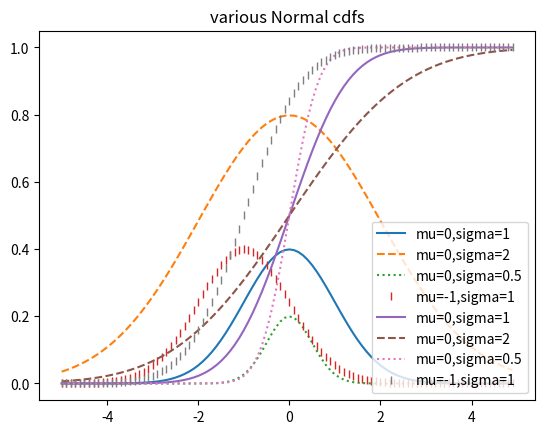

Reproduce this figure in Python.
import matplotlib.pyplot as plt
import numpy as np
import scipy as sc
import pandas as pn
import math
import enum,random
from collections import Counter
from typing import List,Tuple






"""probability density function(PDF),probability of seeing a value in a certain interval equals the
integral of the density function over the interval"""
class ProbabilityDistribution:
 def uniform_pdf(x:float)->float:
    return 1 if 0<=x<1 else 0
 def uniform_cdf(x:float)->float: #Cumulative distribution function gives the probability that the value is less than or equal to a certain value
    if x<0:return 0 #never less than zero
    elif x<1:return x
    else: return 1 #uniform random is always less than 1


#NORMAL DISTRIBUTION FUNCTION 
SQRT_TWO_PI=math.sqrt(2*math.pi)
def normal_pdf(x:float,mu:float=0,sigma:float=1)->float:
    return (math.exp(-(x-mu)**2/2/sigma**2)/SQRT_TWO_PI*sigma)
xs=[x/10.0 for x in range(-50,50)]
plt.plot(xs,[normal_pdf(x,sigma=1)for x in xs],'-',label='mu=0,sigma=1') #standard normal distribution
plt.plot(xs,[normal_pdf(x,sigma=2)for x in xs],'--',label='mu=0,sigma=2')
plt.plot(xs,[normal_pdf(x,sigma=0.5)for x in xs],':',label='mu=0,sigma=0.5')
plt.plot(xs,[normal_pdf(x,mu=-1)for x in xs],'|',label='mu=-1,sigma=1')
plt.legend()
plt.title("various Normal pdfs")
plt.show()

def normal_cdf(x:float,mu:float=0,sigma:float=1)->float:
    return (1+math.erf((x-mu)/math.sqrt(2)/sigma))/2
xs=[x/10.0 for x in range(-50,50)]
plt.plot(xs,[normal_cdf(x,sigma=1)for x in xs],'-',label='mu=0,sigma=1') #standard normal distribution
plt.plot(xs,[normal_cdf(x,sigma=2)for x in xs],'--',label='mu=0,sigma=2')
plt.plot(xs,[normal_cdf(x,sigma=0.5)for x in xs],':',label='mu=0,sigma=0.5')
plt.plot(xs,[normal_cdf(x,mu=-1)for x in xs],'|',label='mu=-1,sigma=1')
plt.legend(loc=4)
plt.title("various Normal cdfs")
plt.show()

#inversion of normal cdfs give the corresponding values to a specified probablity and to find the inverse we use a binary search
"""Finding approximiate inverse using binary search"""

def inverse_normal_cdf(p:float,mu:float=0,sigma:float=1,tolerance:float=0.00001)->float:

#if not standard,compute standard and rescale
 if mu!=0 or sigma !=1:
    return mu+sigma*inverse_normal_cdf(p,tolerance=tolerance)
 low_z=-10.0
 hi_z=10.0

 while hi_z-low_z>tolerance:
    mid_z=(low_z+hi_z)/2
    mid_p=normal_cdf(mid_z)
    print(f"mid_z:{mid_z},mid_p:{mid_p}")
    if mid_p<p:
       low_z=mid_z
    else:
       hi_z=mid_z

 return mid_z

p=0.95
result=inverse_normal_cdf(p)
print(f"result for p={p}:{result}")

"""def bernoulli_trial(p:float)->int:
   return 1 if random.random()<p else 0
def binomial(n:int,p:float)->int:
   return sum(bernoulli_trial(p) for _ in range(n))
def binomial_histogram(p:float,n:int,num_points:int)->None:
   data=[binomial(n,p)for _ in range(num_points)]
   print(data[:100])

   histogram=Counter(data)
   print(histogram)
   plt.bar([x-0.4 for x in histogram.keys()],
           [v/num_points for v in histogram.values()],
           0.8,color='0.75')
   mu=p*n
   sigma=math.sqrt(n*p*(1-p))
   xs=range(min(data),max(data)+1)
   ys=[normal_cdf(i+0.5,mu,sigma)-normal_cdf(i-0.5,mu,sigma) for i in xs]
   plt.plot(xs,ys)
   plt.title("Binomial Distribution vs. Normal Approximation")
   plt.show()
   binomial_histogram(0.75,100,10000)""" #in probability3
                       
                       